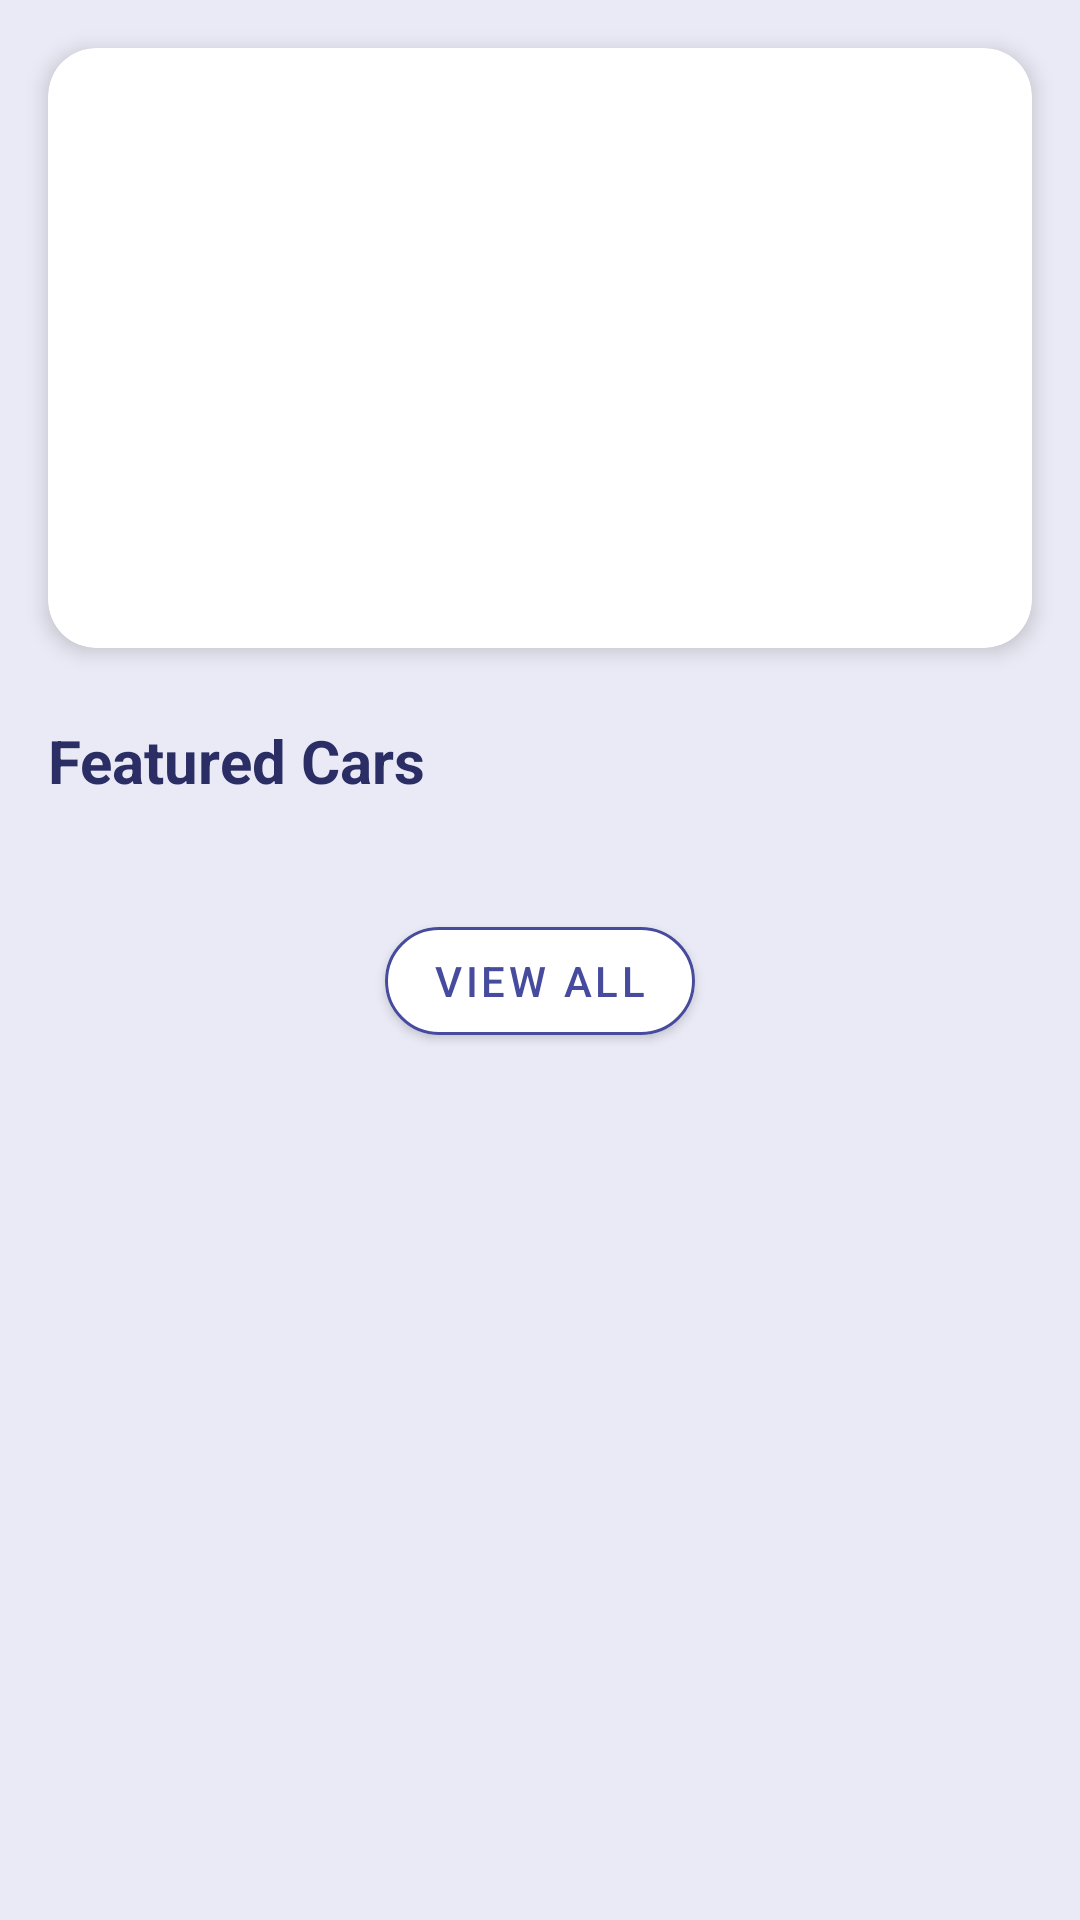

Layout XML and referenced resources for this Android screen:
<!-- AndroidManifest.xml: application theme Theme.CarDealership -->
<!-- res/layout/fragment_home.xml -->
<?xml version="1.0" encoding="utf-8"?>
<androidx.core.widget.NestedScrollView xmlns:android="http://schemas.android.com/apk/res/android"
    xmlns:app="http://schemas.android.com/apk/res-auto"
    android:layout_width="match_parent"
    android:layout_height="match_parent"
    android:background="@color/pale_lavender"
    android:fillViewport="true">

    <androidx.constraintlayout.widget.ConstraintLayout
        android:layout_width="match_parent"
        android:layout_height="wrap_content"
        android:fitsSystemWindows="true"
        android:paddingBottom="80dp">

        <androidx.cardview.widget.CardView
            android:id="@+id/bannerContainer"
            android:layout_width="match_parent"
            android:layout_height="200dp"
            android:layout_margin="16dp"
            app:cardCornerRadius="16dp"
            app:cardElevation="4dp"
            app:layout_constraintTop_toTopOf="parent">

            <androidx.viewpager2.widget.ViewPager2
                android:id="@+id/viewPagerAds"
                android:layout_width="match_parent"
                android:layout_height="match_parent" />

        </androidx.cardview.widget.CardView>

        <TextView
            android:id="@+id/tvFeaturedHeader"
            android:layout_width="wrap_content"
            android:layout_height="wrap_content"
            android:layout_marginStart="16dp"
            android:layout_marginTop="24dp"
            android:text="@string/section_featured"
            android:textColor="@color/deep_indigo"
            android:textSize="20sp"
            android:textStyle="bold"
            app:layout_constraintStart_toStartOf="parent"
            app:layout_constraintTop_toBottomOf="@id/bannerContainer" />

        <androidx.recyclerview.widget.RecyclerView
            android:id="@+id/rvFeaturedCars"
            android:layout_width="match_parent"
            android:layout_height="wrap_content"
            android:layout_marginTop="12dp"
            android:clipToPadding="false"
            android:paddingHorizontal="8dp"
            app:layout_constraintTop_toBottomOf="@id/tvFeaturedHeader" />

        <com.google.android.material.button.MaterialButton
            android:id="@+id/btnViewAll"
            android:layout_width="wrap_content"
            android:layout_height="wrap_content"
            android:layout_marginTop="24dp"
            android:backgroundTint="@color/white"
            android:text="@string/btn_view_all"
            android:textColor="@color/royal_purple"
            app:cornerRadius="20dp"
            app:layout_constraintEnd_toEndOf="parent"
            app:layout_constraintStart_toStartOf="parent"
            app:layout_constraintTop_toBottomOf="@id/rvFeaturedCars"
            app:strokeColor="@color/royal_purple"
            app:strokeWidth="1dp" />

    </androidx.constraintlayout.widget.ConstraintLayout>

</androidx.core.widget.NestedScrollView>
<!-- resources referenced by this layout -->
<resources>
  <color name="deep_indigo">#2B2D65</color>
  <color name="pale_lavender">#E9EAF5</color>
  <color name="royal_purple">#474B9E</color>
  <color name="white">#FFFFFFFF</color>
  <string name="btn_view_all">View All</string>
  <string name="section_featured">Featured Cars</string>
  <style name="Theme.CarDealership" parent="Base.Theme.CarDealership" />
  <style name="Base.Theme.CarDealership" parent="Theme.MaterialComponents.DayNight.NoActionBar">
          <item name="colorPrimary">@color/royal_purple</item>
          <item name="colorPrimaryVariant">@color/deep_indigo</item>
          <item name="colorOnPrimary">@color/white</item>
          <item name="android:statusBarColor">@color/pale_lavender</item>
          <item name="android:windowLightStatusBar">true</item>
      </style>
</resources>
